2-way image classification set "IFCB_Dataset_A" from GitHub (CGC-UMCES/WORKSHOP-Intro-Image-Processing); label vocabulary: Gyrodinium sp, akashiwo.

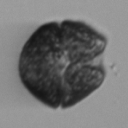
Label: akashiwo

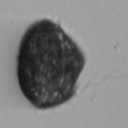
Label: akashiwo

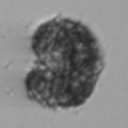
Label: akashiwo

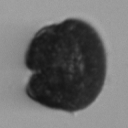
Label: akashiwo

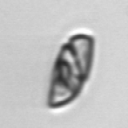
Label: Gyrodinium sp

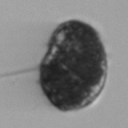
Label: akashiwo
